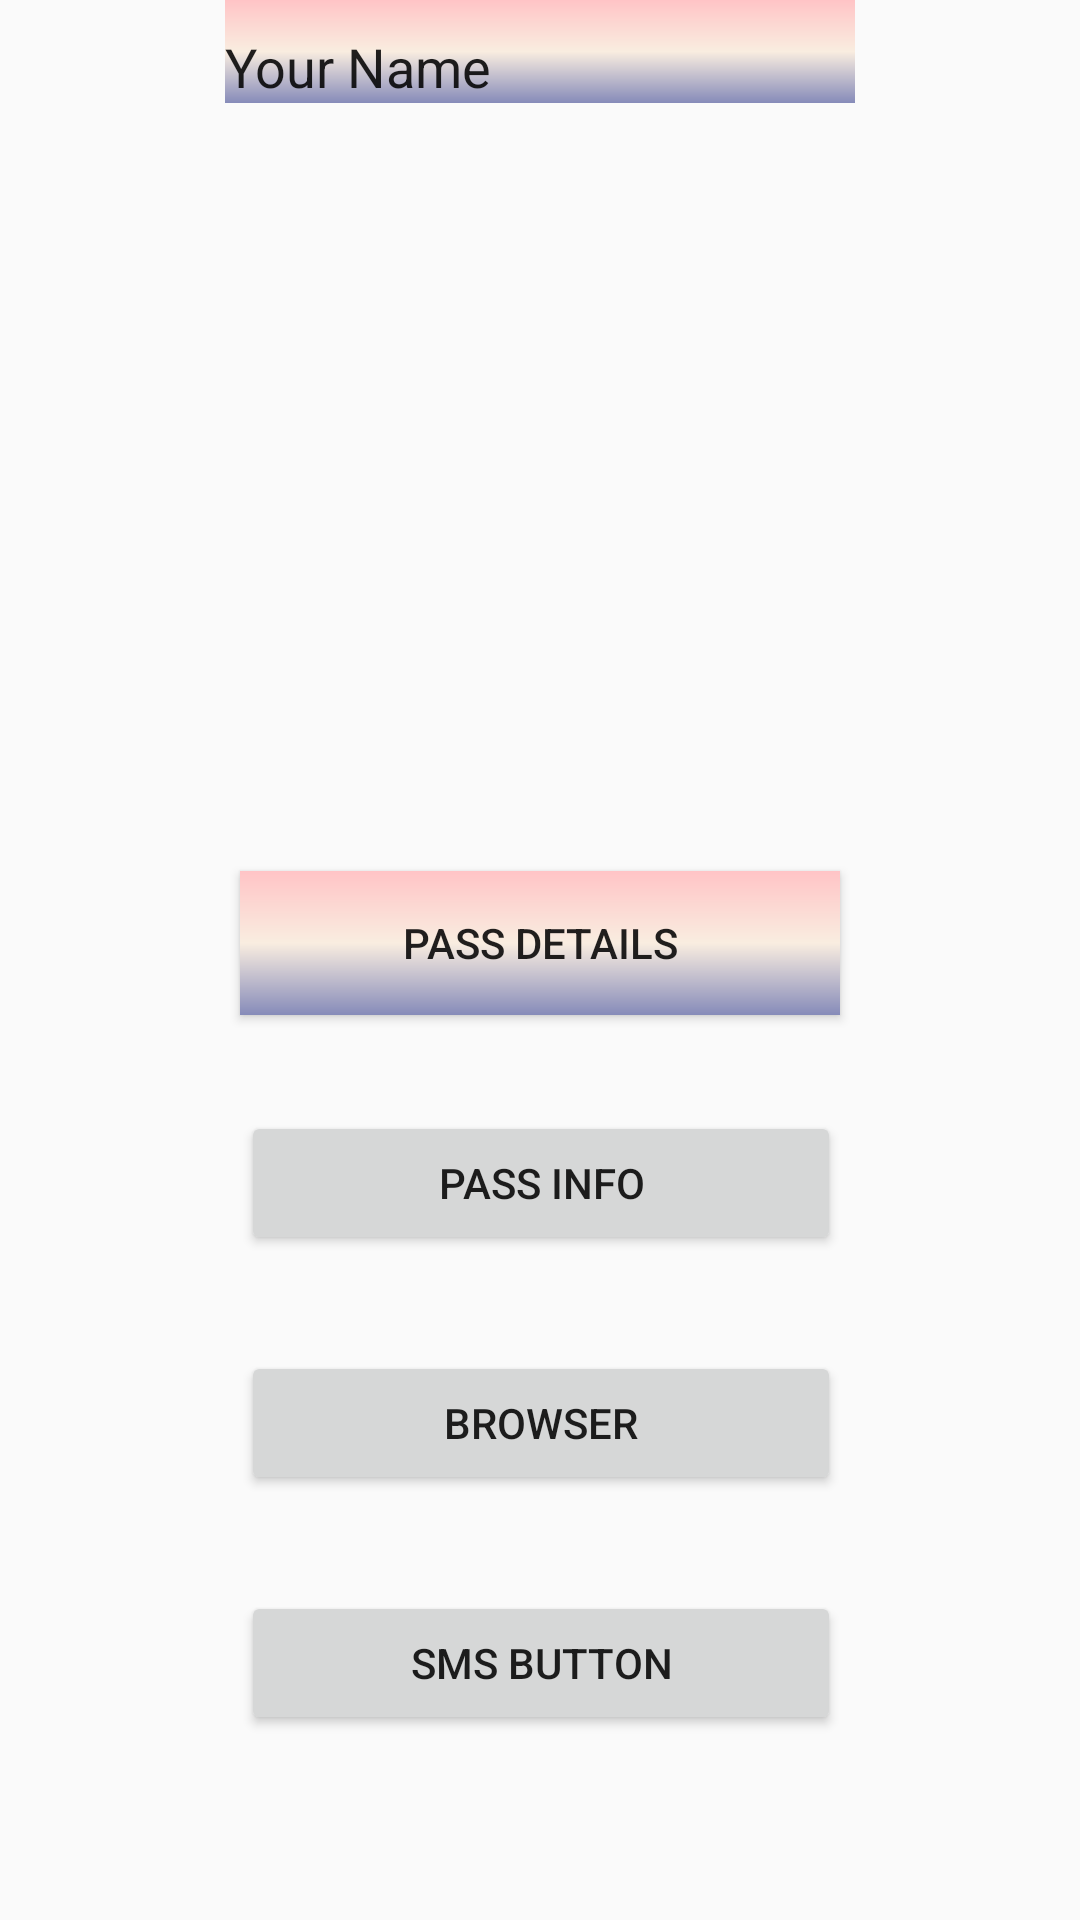

Write the Android layout XML for this screen, with the resource values it uses.
<!-- AndroidManifest.xml: application theme Theme.RePsychleTheme -->
<!-- res/layout/activity_main.xml -->
<?xml version="1.0" encoding="utf-8"?>
<androidx.constraintlayout.widget.ConstraintLayout xmlns:android="http://schemas.android.com/apk/res/android"
    xmlns:app="http://schemas.android.com/apk/res-auto"
    xmlns:tools="http://schemas.android.com/tools"
    android:layout_width="match_parent"
    android:layout_height="match_parent"
    tools:context=".MainActivity">

    <ImageView
        android:id="@+id/imageView3"
        android:layout_width="wrap_content"
        android:layout_height="wrap_content"
        app:layout_constraintEnd_toEndOf="parent"
        app:layout_constraintStart_toStartOf="parent"
        app:layout_constraintTop_toTopOf="parent"
        app:srcCompat="@drawable/compass"
        />

    <EditText
        android:id="@+id/editNameTest"
        android:layout_width="wrap_content"
        android:layout_height="wrap_content"
        android:ems="10"
        android:hint="@string/enter_your_name"
        android:inputType="textPersonName"
        android:paddingTop="10dp"
        android:text="@string/your_name"
        app:layout_constraintEnd_toEndOf="parent"
        app:layout_constraintStart_toStartOf="parent"
        app:layout_constraintTop_toTopOf="parent"
        android:background="@drawable/rectangle"

        />

    <Button
        android:id="@+id/passDetailsButton"
        android:layout_width="@dimen/buttonWidth"
        android:layout_height="wrap_content"
        android:layout_marginTop="256dp"
        android:text="@string/pass_details"
        app:layout_constraintEnd_toEndOf="parent"
        app:layout_constraintStart_toStartOf="parent"
        app:layout_constraintTop_toBottomOf="@+id/editNameTest"
        android:background="@drawable/rectangle"

        />

    <Button
        android:id="@+id/infoButton"
        android:layout_width="@dimen/buttonWidth"
        android:layout_height="wrap_content"
        android:layout_marginTop="32dp"
        android:text="@string/pass_info"
        app:layout_constraintEnd_toEndOf="parent"
        app:layout_constraintHorizontal_bias="0.502"
        app:layout_constraintStart_toStartOf="parent"
        app:layout_constraintTop_toBottomOf="@+id/passDetailsButton" />

    <Button
        android:id="@+id/webButton"
        android:layout_width="@dimen/buttonWidth"
        android:layout_height="wrap_content"
        android:layout_marginTop="32dp"
        android:text="@string/browser"
        app:layout_constraintEnd_toEndOf="parent"
        app:layout_constraintHorizontal_bias="0.502"
        app:layout_constraintStart_toStartOf="parent"
        app:layout_constraintTop_toBottomOf="@+id/infoButton" />

    <Button
        android:id="@+id/smsButton"
        android:layout_width="@dimen/buttonWidth"
        android:layout_height="wrap_content"
        android:layout_marginTop="32dp"
        android:text="@string/sms_button"
        app:layout_constraintEnd_toEndOf="parent"
        app:layout_constraintHorizontal_bias="0.502"
        app:layout_constraintStart_toStartOf="parent"
        app:layout_constraintTop_toBottomOf="@+id/webButton" />

</androidx.constraintlayout.widget.ConstraintLayout>
<!-- resources referenced by this layout -->
<resources>
  <dimen name="buttonWidth">200dp</dimen>
  <!-- drawable rectangle (drawable) -->
  <?xml version="1.0" encoding="utf-8"?>
  <shape xmlns:android="http://schemas.android.com/apk/res/android">
  
      <gradient android:startColor="#FFC4C6"
          android:centerColor="#F9EDE0"
          android:endColor="#868BB9"
          android:angle="270">
  
  
  
      </gradient>
  
  
          <gradient android:startColor="#FFC4C6"
              android:centerColor="#F9EDE0"
              android:endColor="#868BB9"
              android:angle="270">
  
          </gradient>
  
  </shape>
  <string name="browser">Browser</string>
  <string name="enter_your_name">Enter your Name!</string>
  <string name="pass_details">Pass Details</string>
  <string name="pass_info">Pass Info</string>
  <string name="sms_button">SMS Button</string>
  <string name="your_name">Your Name</string>
  <style name="Theme.RePsychleTheme" parent="Theme.AppCompat.DayNight.DarkActionBar">
          
  
          <item name="colorPrimary">@color/repsychle_green
          </item>
          <item name="colorPrimaryVariant">@color/repsychle_purple</item>
          <item name="colorOnPrimary">@color/white</item>
          
          <item name="colorSecondary">@color/repsychle_salmon</item>
          <item name="colorSecondaryVariant">@color/repsychle_cream</item>
          <item name="colorOnSecondary">@color/repsychle_purple</item>
          
          <item name="android:statusBarColor" tools:targetApi="l">?attr/colorPrimaryVariant</item>
          
  
  
      </style>
  <color name="repsychle_green">#BBF1DE</color>
  <color name="repsychle_purple">#868BB9</color>
  <color name="white">#FFFFFFFF</color>
  <color name="repsychle_salmon">#FFC4C6</color>
  <color name="repsychle_cream">#F9EDE0</color>
</resources>
